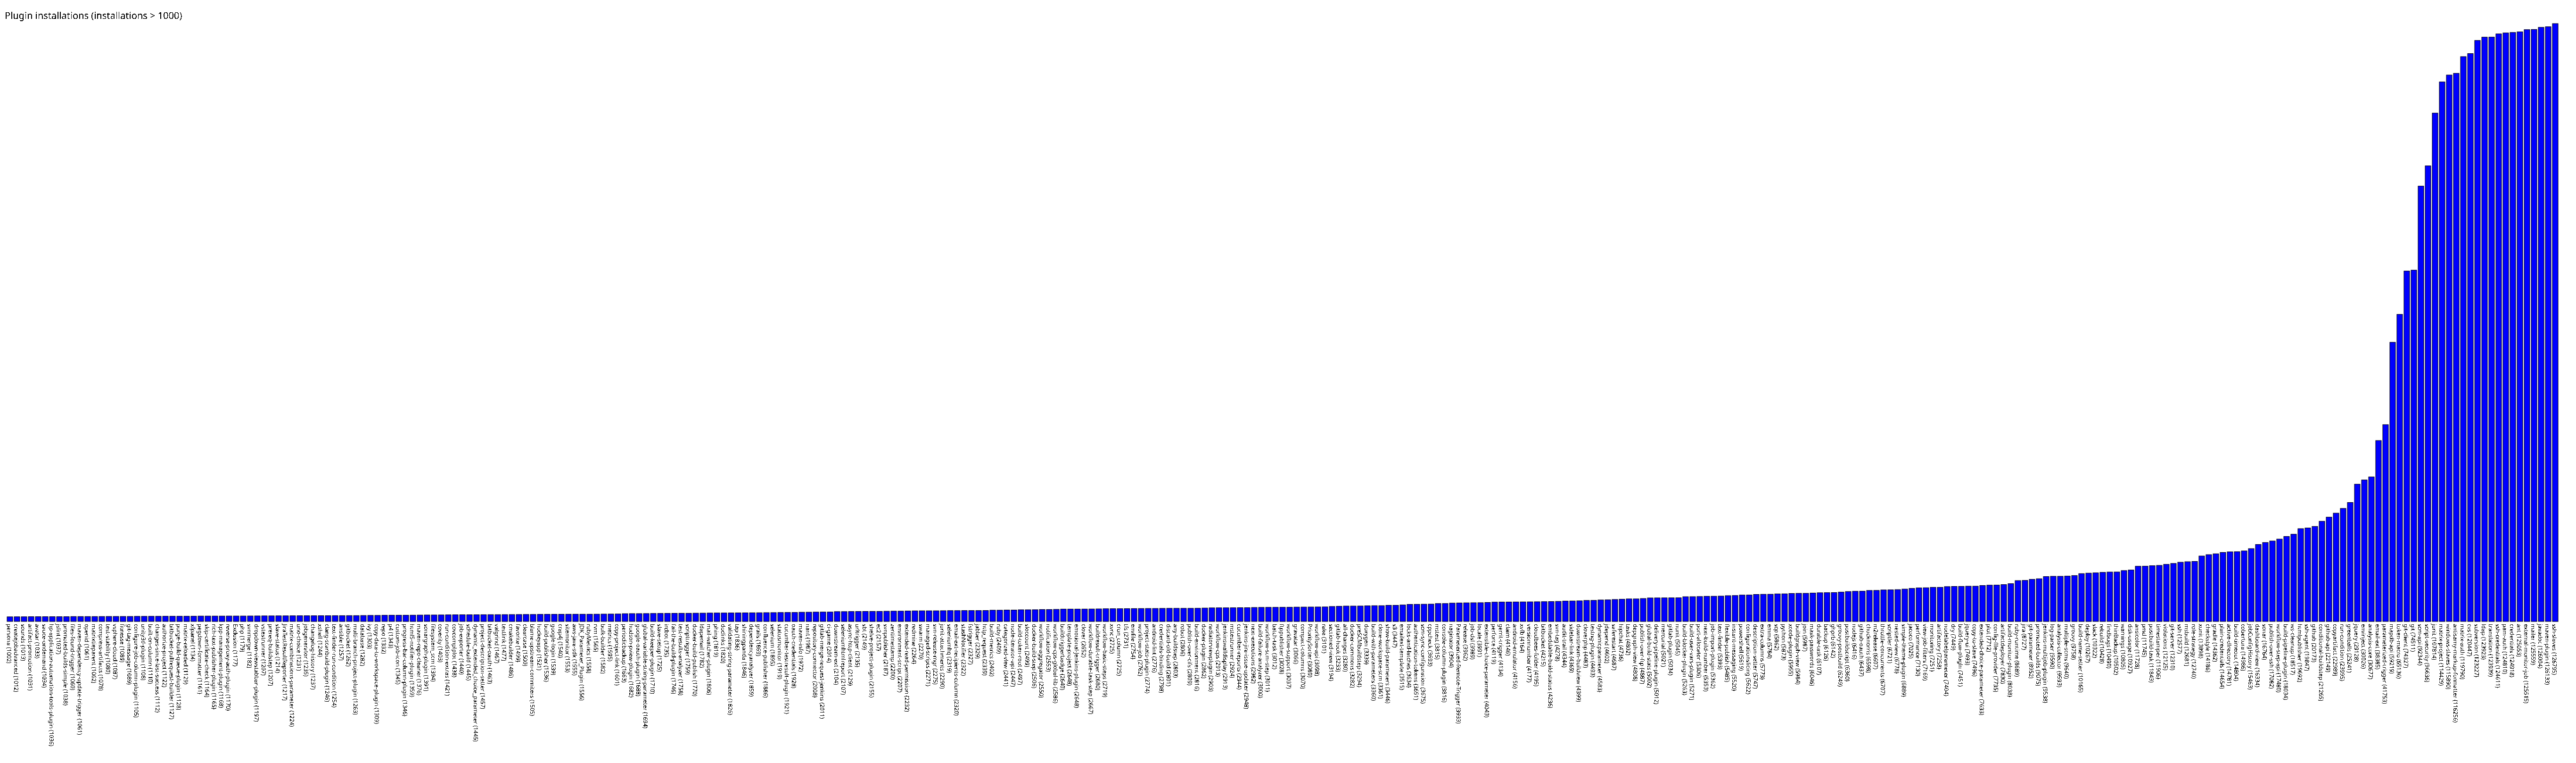

The data file committed next to this chart (first rows):
persona, 1002
createjobadvanced, 1012
sounds, 1013
artifact-promotion, 1031
avatar, 1033
sauce-ondemand, 1034
hp-application-automation-tools-plugin, 1036
jslint, 1037
promoted-builds-simple, 1038
files-found-trigger, 1060
maven-dependency-update-trigger, 1061
openid, 1061
matrixtieparent, 1062
compress-artifacts, 1078
test-stability, 1080
vsphere-cloud, 1087
fitnesse, 1089
git-tag-message, 1089
configure-job-column-plugin, 1105
unity3d-plugin, 1108
built-on-column, 1110
changes-since-last-success, 1112
authorize-project, 1122
bitbucket-pullrequest-builder, 1127
purge-build-queue-plugin, 1128
matrix-reloaded, 1129
xfpanel, 1134
pegdown-formatter, 1161
skip-certificate-check, 1164
rich-text-publisher-plugin, 1165
kpp-management-plugin, 1168
reverse-proxy-auth-plugin, 1170
Exclusion, 1177
php, 1179
svnmerge, 1182
dropdown-viewstabbar-plugin, 1197
vstestrunner, 1207
prereq-buildstep, 1207
slave-status, 1214
JiraTestResultReporter, 1217
matrix-combinations-parameter, 1224
uno-choice, 1231
jobgenerator, 1235
changelog-history, 1237
xshell, 1244
clang-scanbuild-plugin, 1246
text-finder-run-condition, 1254
ansible, 1257
gitbucket, 1262
multi-branch-project-plugin, 1263
database, 1282
ivy, 1303
copy-data-to-workspace-plugin, 1309
repo, 1332
p4, 1343
custom-job-icon, 1345
progress-bar-column-plugin, 1346
html5-notifier-plugin, 1359
maven-repo-cleaner, 1376
sonargraph-plugin, 1391
filesystem_scm, 1394
... 300 more rows
